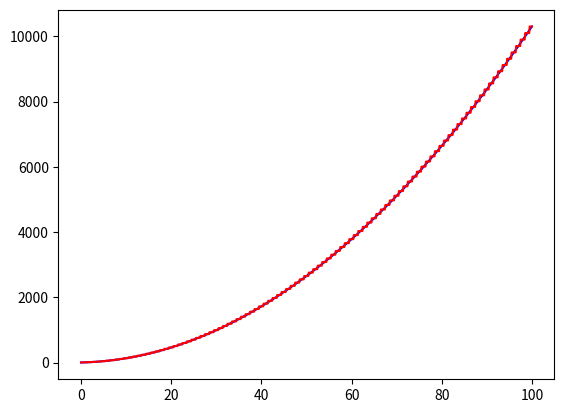
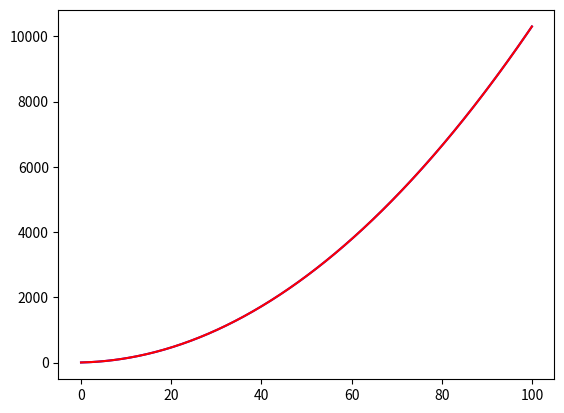
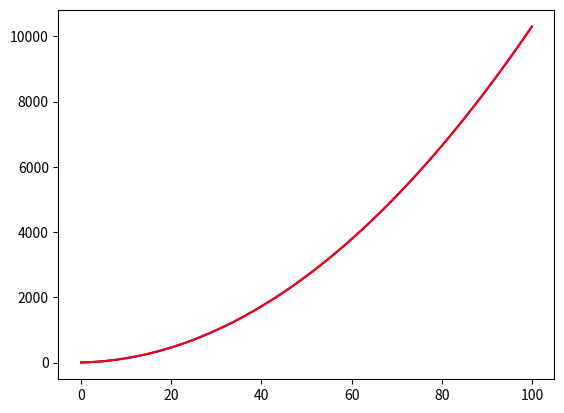
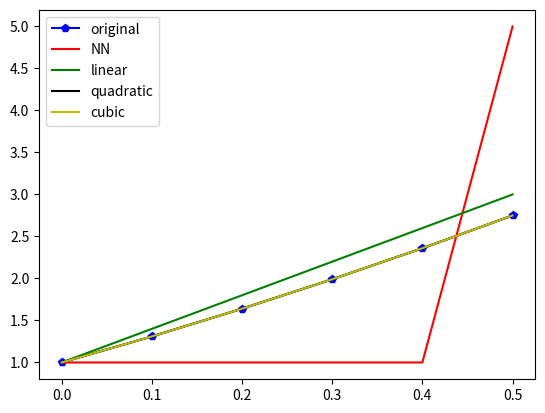

Write Python code to recreate these figures, in order.
import time
import numpy as np
import matplotlib.pyplot as plt
from scipy.interpolate import interp1d

def boxcar(x, l = -0.5, r = 0.5):
    return (x >= l) * (x < r)

def triangular(x):
    return (1 - abs(x)) * boxcar(x, -1, 1)

def keys(x):
    '''Keys' cubic interpolation function, blatantly stolen from
    https://en.wikipedia.org/wiki/Bicubic_interpolation
    and https://www.ncorr.com/download/publications/keysbicubic.pdf'''
    return ((1.5 * abs(x)**3 - 2.5 * abs(x)**2 + 1) * boxcar(abs(x), 0, 1)
          + (-0.5 * abs(x)**3 + 2.5 * abs(x)**2 - 4 * abs(x) + 2) * boxcar(abs(x), 1, 2))

def interpolate(x_r, x_dec, y_dec, kernel):
    y_vals = []
    for x in x_r:
        acc = 0
        for (p_x, p_y) in zip(x_dec, y_dec):
            acc += p_y * kernel(x - p_x)

        y_vals.append(acc)
    return y_vals

def coeffs(x, y):
    if len(x) != len(y) or len(x) != 3: raise ValueError("Quadratic interpolation requires 3 points")
    return np.linalg.solve(np.array([[x[0]**2, x[0], 1], [x[1]**2, x[1], 1], [x[2]**2, x[2], 1]]), np.array([y[0], y[1], y[2]]))

def quadratic(x_r, x_dec, y_dec):
    y_vals = [y_dec[0]]

    for i in range(1, len(x_dec) - 1, 2):
        xs = [x_dec[i - 1], x_dec[i], x_dec[i + 1]]
        ys = [y_dec[i - 1], y_dec[i], y_dec[i + 1]]
        a, b, c = coeffs(xs, ys)
        for x in x_r:
            if (x > xs[0]) and (x < xs[2]):
                y = a * x**2 + b * x + c
                y_vals.append(y)
            elif (x == xs[2]):
                y_vals.append(ys[2])

    return y_vals

def cubic_interp(x_r, x_dec, y_dec):
    y_vals = []

    #distance between two x'es - assuming points are sampled at equal intervals
    dist = x_dec[1] - x_dec[0]

    def c(k):
        if(k==-1):
            return (3 * y_dec[0] - 3 * y_dec[1] + y_dec[2])
        if(k == len(x_dec)):
            return (3 * y_dec[-1] - 3 * y_dec[-2] + y_dec[-3])
        
        return y_dec[k]
    
    def x_k(k):
        if(k == -1):
            return x_dec[0] - dist
        if(k == len(x_dec)):
            return x_dec[-1] + dist

        return x_dec[k]
    
    """
    https://www.ncorr.com/download/publications/keysbicubic.pdf
    According to the paper we need to convolve from k=-1 to k=N+1.
    The paper also says we know samples from range k=0 to k=N, while here.
    we only know range k=0 to k=N-1, that's why N+1 is excluded in our calculations.
    Idk why but it works.
    c_k and x_k are helper functions that define values for x and y outside of known range.
    For x we're just adding/subtracting interval between points (it must be constant between points for this to make sense).
    The y values are calculated based on equations from the paper.
    The rest is just ye olde convolution.
    """
    for x in x_r:
        acc = 0
        for k in range(-1, len(x_dec) + 1):
            acc += c(k) * keys(x - x_k(k))

        y_vals.append(acc)
    return y_vals

def mse(y_real, y_pred):
    return  np.mean(np.square(np.subtract(y_real, y_pred)))

def mae(y_real, y_pred):
    return np.mean(np.abs(np.subtract(y_real, y_pred)))

def compare_interps(kind, t, y, x_remap, x_dec, y_dec):
    print(f"\n{kind} interpolation:")

    start = time.time()
    if (kind == "nearest"):
        inter_y = interpolate(x_remap, x_dec, y_dec, boxcar)
    elif (kind == "linear"):
        inter_y = interpolate(x_remap, x_dec, y_dec, triangular)
    elif (kind == "quadratic"):
        inter_y = quadratic(x_remap, x_dec, y_dec)
    elif (kind == "cubic"):
        inter_y = cubic_interp(x_remap, x_dec, y_dec)
    else:
        print("invalid interpolation kind!")
        return
    end = time.time()

    sci_start = time.time()
    f = interp1d(x_dec, y_dec, kind=kind)
    sci_y = f(x_remap)
    sci_end = time.time()

    mse_our = mse(y, inter_y)
    mse_sci = mse(y, sci_y)

    mae_our = mae(y, inter_y)
    mae_sci = mae(y, sci_y)

    print(f"MSE our: {mse_our} | MSE Scipy: {mse_sci}")
    print(f"MAE our: {mae_our} | MAE Scipy: {mae_sci}")
    print(f"Our alg took: {end-start}s, Scipy took: {sci_end-sci_start}s")

    plt.clf()
    plt.plot(t, y, 'b')
    plt.plot(t, inter_y, 'r')
    # plt.plot(t, sci_y, 'g')
    plt.savefig(f"{kind}.png")
    return inter_y

def main():
    dec_factor = 10

    t = np.linspace(0, 100, 1001)
    y = t**2 + 3 * t + 1
    x_remap = [x / dec_factor for x in range(0, len(t))]
    x_dec = x_remap[::10]
    y_dec = y[::10]

    nei = compare_interps("nearest", t, y, x_remap, x_dec, y_dec)
    lin = compare_interps("linear", t, y, x_remap, x_dec, y_dec)
    qua = compare_interps("quadratic", t, y, x_remap, x_dec, y_dec)
    cub = compare_interps("cubic", t, y, x_remap, x_dec, y_dec)

    plt.clf()
    plt.plot(t[0:6], y[0:6], 'b-p', )
    plt.plot(t[0:6], nei[0:6], 'r')
    plt.plot(t[0:6], lin[0:6], 'g')
    plt.plot(t[0:6], qua[0:6], 'k')
    plt.plot(t[0:6], cub[0:6], 'y')
    plt.legend(("original", "NN", "linear", "quadratic", "cubic"))
    plt.savefig("closeup.png")


if __name__ == '__main__':
    main()
